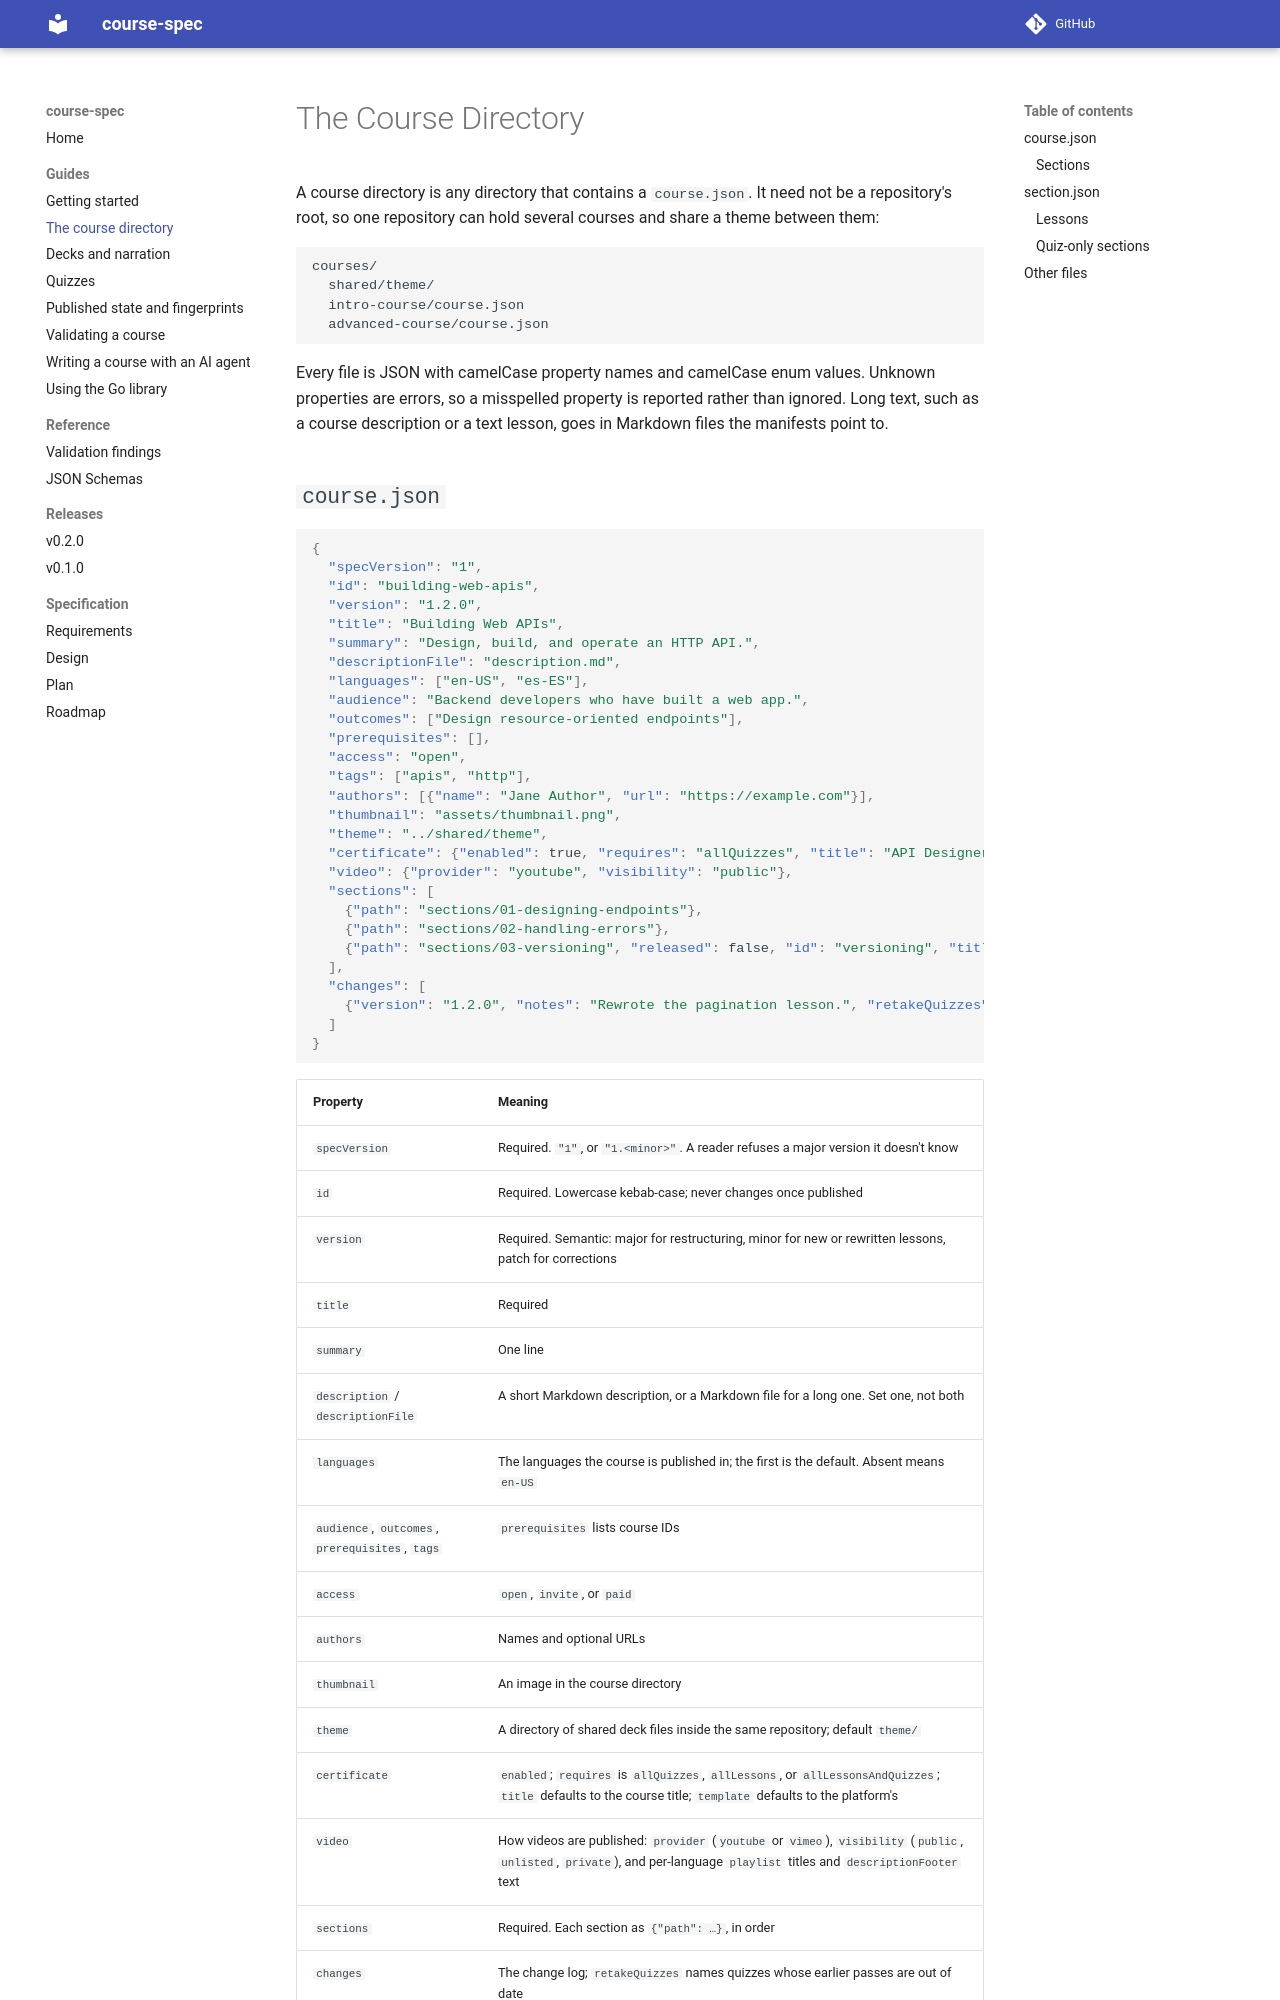

repository: academyosio/course-spec · page: guides/course-directory/index.html · generator: mkdocs

# The Course Directory

A course directory is any directory that contains a `course.json`. It need
not be a repository's root, so one repository can hold several courses and
share a theme between them:

```text
courses/
  shared/theme/
  intro-course/course.json
  advanced-course/course.json
```

Every file is JSON with camelCase property names and camelCase enum values.
Unknown properties are errors, so a misspelled property is reported rather
than ignored. Long text, such as a course description or a text lesson, goes
in Markdown files the manifests point to.
